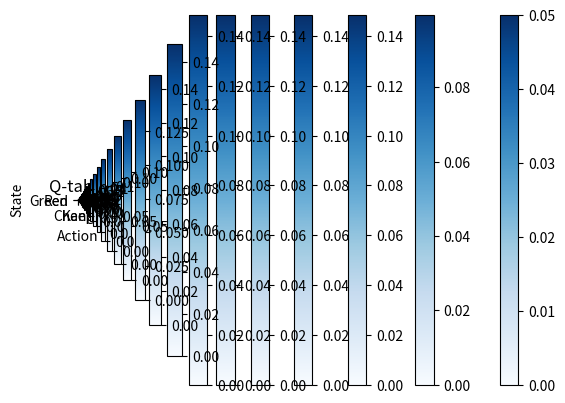

Python code for this plot:
import numpy as np
import matplotlib.pyplot as plt

# Parámetros del Q-learning
alpha = 0.1  # Tasa de aprendizaje
gamma = 0.9  # Factor de descuento
epsilon = 0.1  # Probabilidad de exploración
maxEpi = 50

# Estados posibles (0: rojo, 1: verde)
states = [0, 1]

# Acciones posibles (0: mantener, 1: cambiar)
actions = [0, 1]

# Inicialización de la tabla Q
Q = np.zeros((len(states), len(actions)))

# Función para seleccionar una acción epsilon-greedy
def select_action(state):
    if np.random.rand() < epsilon:
        return np.random.choice(actions)
    else:
        return np.argmax(Q[state, :])

# Función para actualizar la tabla Q
def update_Q(state, action, reward, next_state):
    Q[state, action] = (1 - alpha) * Q[state, action] + alpha * (reward + gamma * np.max(Q[next_state, :]))

# Función para visualizar la tabla Q
def visualize_Q(Q):
    plt.imshow(Q, cmap='Blues', interpolation='none')
    plt.colorbar()
    plt.xticks(range(len(actions)), ['Keep', 'Change'])
    plt.yticks(range(len(states)), ['Red', 'Green'])
    plt.xlabel('Action')
    plt.ylabel('State')
    plt.title('Q-table')
    plt.show()

# Simulación del semáforo
def simulate_traffic_light(episodes):
    for episode in range(episodes):
        state = np.random.choice(states)  # Estado inicial aleatorio
        total_reward = 0

        while True:
            action = select_action(state)

            # Simulación de las consecuencias de la acción
            if state == 0 and action == 1:  # Cambiar de rojo a verde
                reward = 1
                next_state = 1
            elif state == 1 and action == 0:  # Mantener verde
                reward = 0.5
                next_state = 1
            else:
                reward = 0
                next_state = state

            total_reward += reward

            # Actualizar la tabla Q
            update_Q(state, action, reward, next_state)

            # Visualizar la tabla Q en cada paso
            visualize_Q(Q)

            print(f"Episode: {episode + 1}, State: {state}, Action: {action}, Reward: {reward}, Total Reward: {total_reward}")

            if state == 1:  # Si el semáforo está en verde, terminar el episodio
                break

            state = next_state

# Simulación de 10 episodios
simulate_traffic_light(maxEpi)
